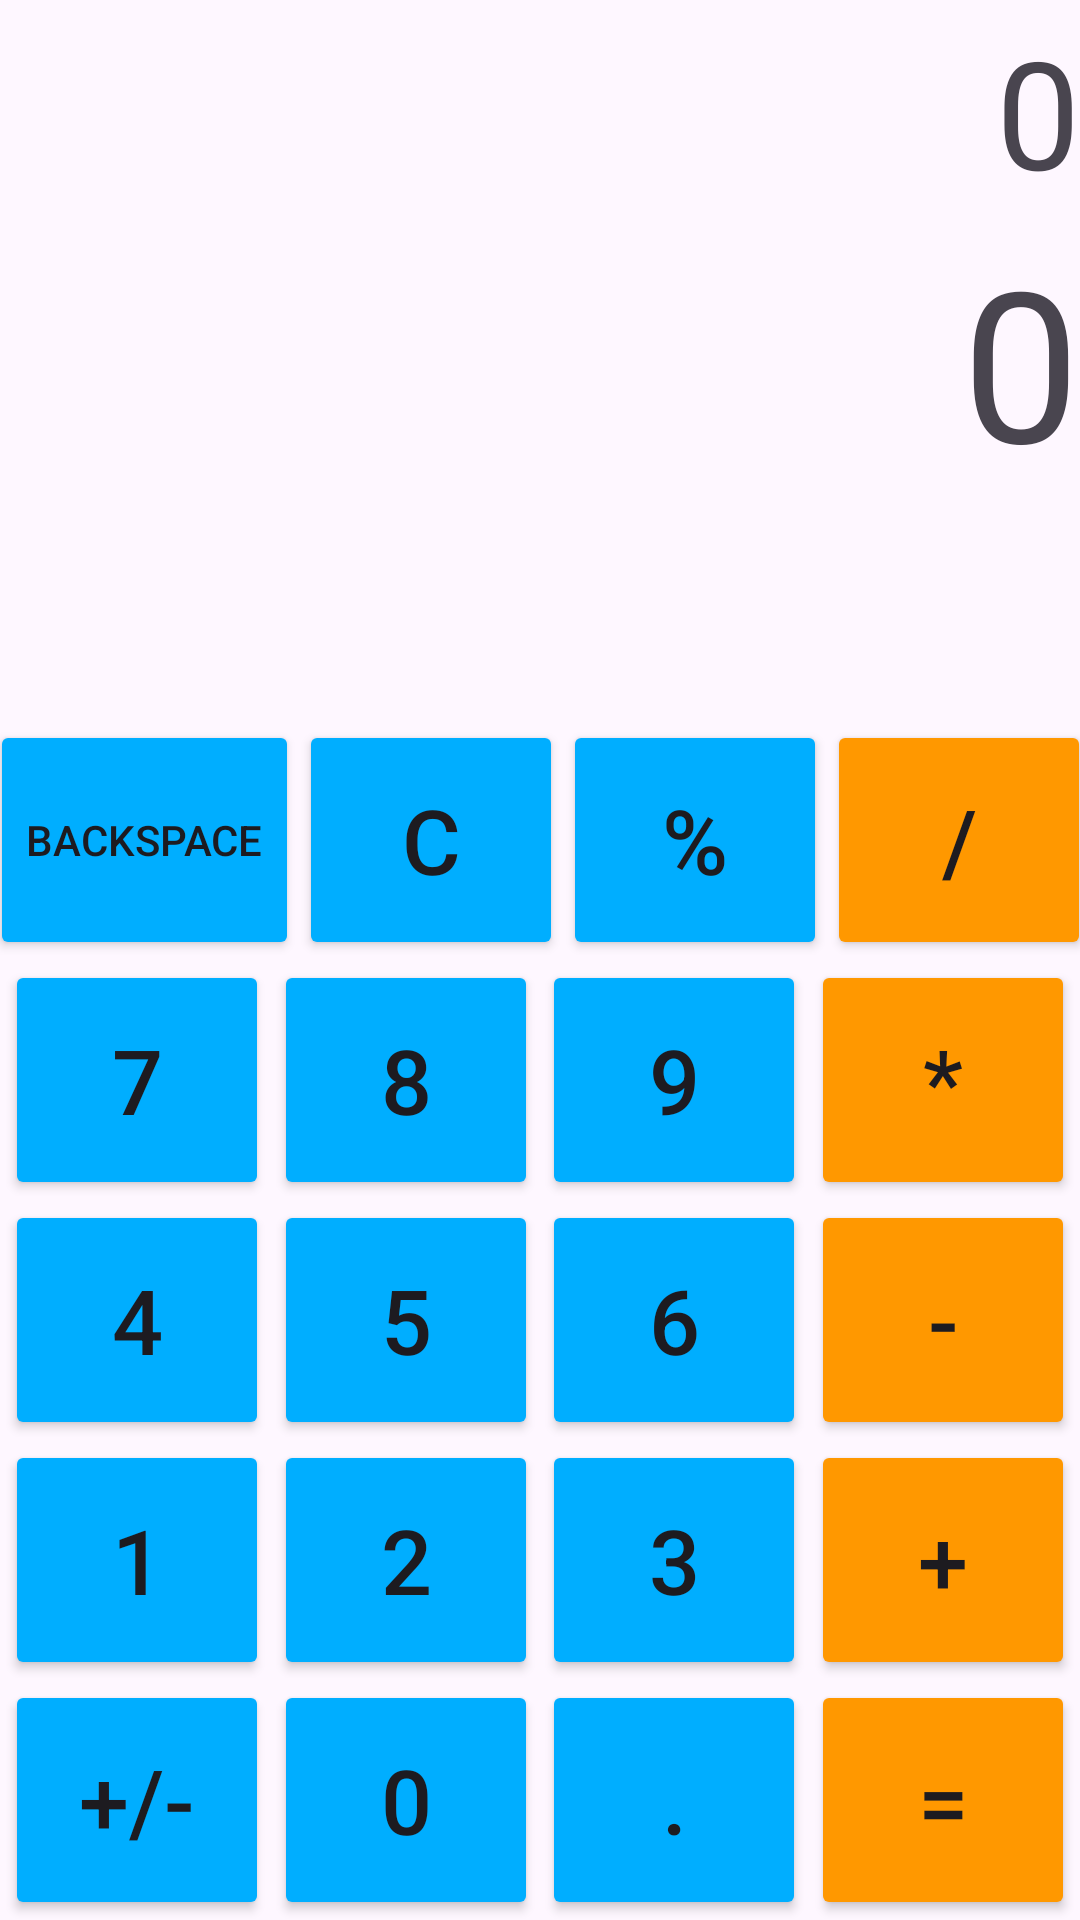

This screen was rendered from an Android layout file. Write that file and the resources it references.
<!-- AndroidManifest.xml: application theme Theme.CalculatorPicsartHomework -->
<!-- res/layout/activity_main.xml -->
<?xml version="1.0" encoding="utf-8"?>
<androidx.constraintlayout.widget.ConstraintLayout xmlns:android="http://schemas.android.com/apk/res/android"
    xmlns:app="http://schemas.android.com/apk/res-auto"
    xmlns:tools="http://schemas.android.com/tools"
    android:layout_width="match_parent"
    android:layout_height="match_parent"
    tools:context=".MainActivity">

    <TextView

        android:layout_width="match_parent"
        android:layout_height="wrap_content"
        app:layout_constraintBottom_toTopOf="@id/result"
        app:layout_constraintTop_toTopOf="parent"
        android:text="0"
        android:textSize="50sp"
        android:textAlignment="textEnd"/>
    <TextView
        android:id="@+id/result"
        android:layout_width="match_parent"
        android:layout_height="wrap_content"
        app:layout_constraintBottom_toTopOf="@id/btn_clean"
        app:layout_constraintTop_toTopOf="parent"
        android:text="0"
        android:textSize="70sp"
        android:textAlignment="textEnd"/>


    <Button
    android:id="@+id/btn_positive_and_negative"
    android:layout_width="wrap_content"
    android:layout_height="80dp"
        android:backgroundTint="@color/light_blue"
    app:layout_constraintBottom_toBottomOf="parent"
        app:layout_constraintEnd_toStartOf="@id/btn_zero"
        app:layout_constraintStart_toStartOf="parent"
    android:text="@string/positive_and_negative"
    android:textSize="30sp"/>

    <Button
    android:id="@+id/btn_zero"
    android:layout_width="wrap_content"
    android:layout_height="80dp"
        android:backgroundTint="@color/light_blue"
    app:layout_constraintBottom_toBottomOf="parent"
        app:layout_constraintEnd_toStartOf="@id/btn_point"
        app:layout_constraintStart_toEndOf="@id/btn_positive_and_negative"
    android:text="@string/zero"
    android:textSize="30sp"/>

    <Button
        android:id="@+id/btn_point"
        android:layout_width="wrap_content"
        android:layout_height="80dp"
        android:backgroundTint="@color/light_blue"
        android:text="@string/point"
        android:textSize="30sp"
        app:layout_constraintBottom_toBottomOf="parent"
        app:layout_constraintEnd_toStartOf="@id/btn_equal"
        app:layout_constraintStart_toEndOf="@id/btn_zero"
/>

    <Button
        android:id="@+id/btn_equal"
        android:layout_width="wrap_content"
        android:layout_height="80dp"
        android:backgroundTint="@color/orange"
        app:layout_constraintBottom_toBottomOf="parent"
        app:layout_constraintStart_toEndOf="@id/btn_point"
        app:layout_constraintEnd_toEndOf="parent"
        android:text="@string/equal"
        android:textSize="30sp"
        />

    <Button
        android:id="@+id/btn_one"
        android:layout_width="wrap_content"
        android:layout_height="80dp"
        android:backgroundTint="@color/light_blue"
        app:layout_constraintBottom_toTopOf="@id/btn_positive_and_negative"
        app:layout_constraintEnd_toStartOf="@id/btn_two"
        app:layout_constraintStart_toStartOf="parent"
        android:text="@string/one"
        android:textSize="30sp"/>

    <Button
        android:id="@+id/btn_two"
        android:layout_width="wrap_content"
        android:layout_height="80dp"
        android:backgroundTint="@color/light_blue"
        app:layout_constraintBottom_toTopOf="@id/btn_zero"
        app:layout_constraintEnd_toStartOf="@id/btn_three"
        app:layout_constraintStart_toEndOf="@id/btn_one"
        android:text="@string/two"
        android:textSize="30sp"/>

    <Button
        android:id="@+id/btn_three"
        android:layout_width="wrap_content"
        android:layout_height="80dp"
        android:backgroundTint="@color/light_blue"
        android:text="@string/three"
        android:textSize="30sp"
        app:layout_constraintBottom_toTopOf="@id/btn_point"
        app:layout_constraintEnd_toStartOf="@id/btn_plus"
        app:layout_constraintStart_toEndOf="@id/btn_two"
        />

    <Button
        android:id="@+id/btn_plus"
        android:layout_width="wrap_content"
        android:layout_height="80dp"
        android:backgroundTint="@color/orange"
        app:layout_constraintBottom_toTopOf="@id/btn_equal"
        app:layout_constraintStart_toEndOf="@id/btn_three"
        app:layout_constraintEnd_toEndOf="parent"
        android:text="@string/plus"
        android:textSize="30sp"/>

    <Button
        android:id="@+id/btn_four"
        android:layout_width="wrap_content"
        android:layout_height="80dp"
        android:backgroundTint="@color/light_blue"
        app:layout_constraintBottom_toTopOf="@id/btn_one"
        app:layout_constraintEnd_toStartOf="@id/btn_five"
        app:layout_constraintStart_toStartOf="parent"
        android:text="@string/four"
        android:textSize="30sp"/>

    <Button
        android:id="@+id/btn_five"
        android:layout_width="wrap_content"
        android:layout_height="80dp"
        android:backgroundTint="@color/light_blue"
        app:layout_constraintBottom_toTopOf="@id/btn_two"
        app:layout_constraintEnd_toStartOf="@id/btn_six"
        app:layout_constraintStart_toEndOf="@id/btn_four"
        android:text="@string/five"
        android:textSize="30sp"/>

    <Button
        android:id="@+id/btn_six"
        android:layout_width="wrap_content"
        android:layout_height="80dp"
        android:backgroundTint="@color/light_blue"
        android:text="@string/six"
        android:textSize="30sp"
        app:layout_constraintBottom_toTopOf="@id/btn_three"
        app:layout_constraintEnd_toStartOf="@id/btn_minus"
        app:layout_constraintStart_toEndOf="@id/btn_five"
        />

    <Button
        android:id="@+id/btn_minus"
        android:layout_width="wrap_content"
        android:layout_height="80dp"
        android:backgroundTint="@color/orange"
        app:layout_constraintBottom_toTopOf="@id/btn_plus"
        app:layout_constraintStart_toEndOf="@id/btn_six"
        app:layout_constraintEnd_toEndOf="parent"
        android:text="@string/minus"
        android:textSize="30sp"/>

    <Button
        android:id="@+id/btn_seven"
        android:layout_width="wrap_content"
        android:layout_height="80dp"
        android:backgroundTint="@color/light_blue"
        app:layout_constraintBottom_toTopOf="@id/btn_four"
        app:layout_constraintEnd_toStartOf="@id/btn_eight"
        app:layout_constraintStart_toStartOf="parent"
        android:text="@string/seven"
        android:textSize="30sp"/>

    <Button
        android:id="@+id/btn_eight"
        android:layout_width="wrap_content"
        android:layout_height="80dp"
        android:backgroundTint="@color/light_blue"
        app:layout_constraintBottom_toTopOf="@id/btn_five"
        app:layout_constraintEnd_toStartOf="@id/btn_nine"
        app:layout_constraintStart_toEndOf="@id/btn_seven"
        android:text="@string/eight"
        android:textSize="30sp"/>

    <Button
        android:id="@+id/btn_nine"
        android:layout_width="wrap_content"
        android:layout_height="80dp"
        android:backgroundTint="@color/light_blue"
        android:text="@string/nine"
        android:textSize="30sp"
        app:layout_constraintBottom_toTopOf="@id/btn_six"
        app:layout_constraintEnd_toStartOf="@id/btn_multiplied"
        app:layout_constraintStart_toEndOf="@id/btn_eight"
        />

    <Button
        android:id="@+id/btn_multiplied"
        android:layout_width="wrap_content"
        android:layout_height="80dp"
        android:backgroundTint="@color/orange"
        app:layout_constraintBottom_toTopOf="@id/btn_minus"
        app:layout_constraintStart_toEndOf="@id/btn_nine"
        app:layout_constraintEnd_toEndOf="parent"
        android:text="@string/multiplied"
        android:textSize="30sp"/>

    <Button
        android:id="@+id/btn_backspace"
        android:layout_width="wrap_content"
        android:layout_height="80dp"
        android:backgroundTint="@color/light_blue"
        app:layout_constraintBottom_toTopOf="@id/btn_seven"
        app:layout_constraintEnd_toStartOf="@id/btn_clean"
        app:layout_constraintStart_toStartOf="parent"
        android:text="@string/backspace"
        />

    <Button
        android:id="@+id/btn_clean"
        android:layout_width="wrap_content"
        android:layout_height="80dp"
        android:backgroundTint="@color/light_blue"
        app:layout_constraintBottom_toTopOf="@id/btn_eight"
        app:layout_constraintEnd_toStartOf="@id/btn_percent"
        app:layout_constraintStart_toEndOf="@id/btn_backspace"
        android:text="@string/clean"
        android:textSize="30sp"/>

    <Button
        android:id="@+id/btn_percent"
        android:layout_width="wrap_content"
        android:layout_height="80dp"
        android:backgroundTint="@color/light_blue"
        android:text="@string/percent"
        android:textSize="30sp"
        app:layout_constraintBottom_toTopOf="@id/btn_nine"
        app:layout_constraintEnd_toStartOf="@id/btn_divided"
        app:layout_constraintStart_toEndOf="@id/btn_clean"
        />

    <Button
        android:id="@+id/btn_divided"
        android:layout_width="wrap_content"
        android:layout_height="80dp"
        android:backgroundTint="@color/orange"
        app:layout_constraintBottom_toTopOf="@id/btn_multiplied"
        app:layout_constraintStart_toEndOf="@id/btn_percent"
        app:layout_constraintEnd_toEndOf="parent"
        android:text="@string/divided"
        android:textSize="30sp"/>

</androidx.constraintlayout.widget.ConstraintLayout>
<!-- resources referenced by this layout -->
<resources>
  <color name="light_blue">#00AEFF</color>
  <color name="orange">#FF9800</color>
  <string name="backspace">Backspace</string>
  <string name="clean">C</string>
  <string name="divided">/</string>
  <string name="eight">8</string>
  <string name="equal">=</string>
  <string name="five">5</string>
  <string name="four">4</string>
  <string name="minus">-</string>
  <string name="multiplied">*</string>
  <string name="nine">9</string>
  <string name="one">1</string>
  <string name="percent">%</string>
  <string name="plus">+</string>
  <string name="point">.</string>
  <string name="positive_and_negative">+/-</string>
  <string name="seven">7</string>
  <string name="six">6</string>
  <string name="three">3</string>
  <string name="two">2</string>
  <string name="zero">0</string>
  <style name="Theme.CalculatorPicsartHomework" parent="Base.Theme.CalculatorPicsartHomework" />
  <style name="Base.Theme.CalculatorPicsartHomework" parent="Theme.Material3.DayNight.NoActionBar">
          
          
      </style>
</resources>
